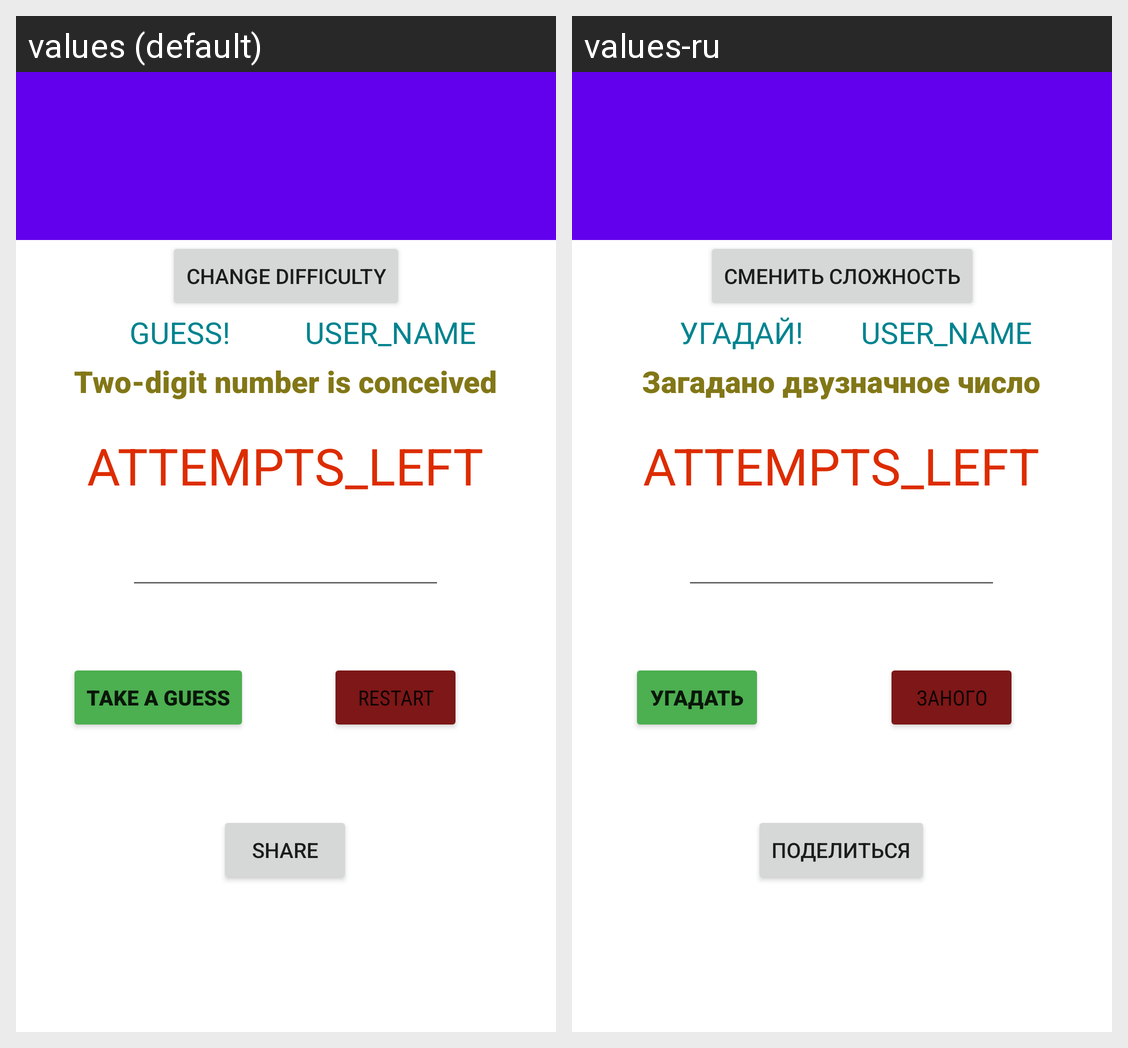

For this localized Android screen grid, give each drawn string resource with its value in every locale shown.
Android screen res/layout/activity_main.xml rendered under 2 locales, left to right: values (default), values-ru. Device: Nexus 5 (rendered at 1080×1920; each locale shown at half size, 540×960, under a caption strip naming it); theme Theme.SecondLab.
Strings drawn on this screen, with the default value and each locale's value (text and hints the layout hard-codes, and strings that could not be matched under every locale, appear in the picture but are not listed):

show_attempts_left_label
  values: ATTEMPTS_LEFT
  values-ru: ATTEMPTS_LEFT

btn_guess_label
  values: Take a guess
  values-ru: Угадать

btn_restart_label
  values: Restart
  values-ru: Заного

show_msg_label
  values: Guess!
  values-ru: Угадай!

show_hint_label_2
  values: Two-digit number is conceived
  values-ru: Загадано двузначное число

change_difficulty
  values: Change difficulty
  values-ru: Сменить сложность

share
  values: Share
  values-ru: Поделиться
